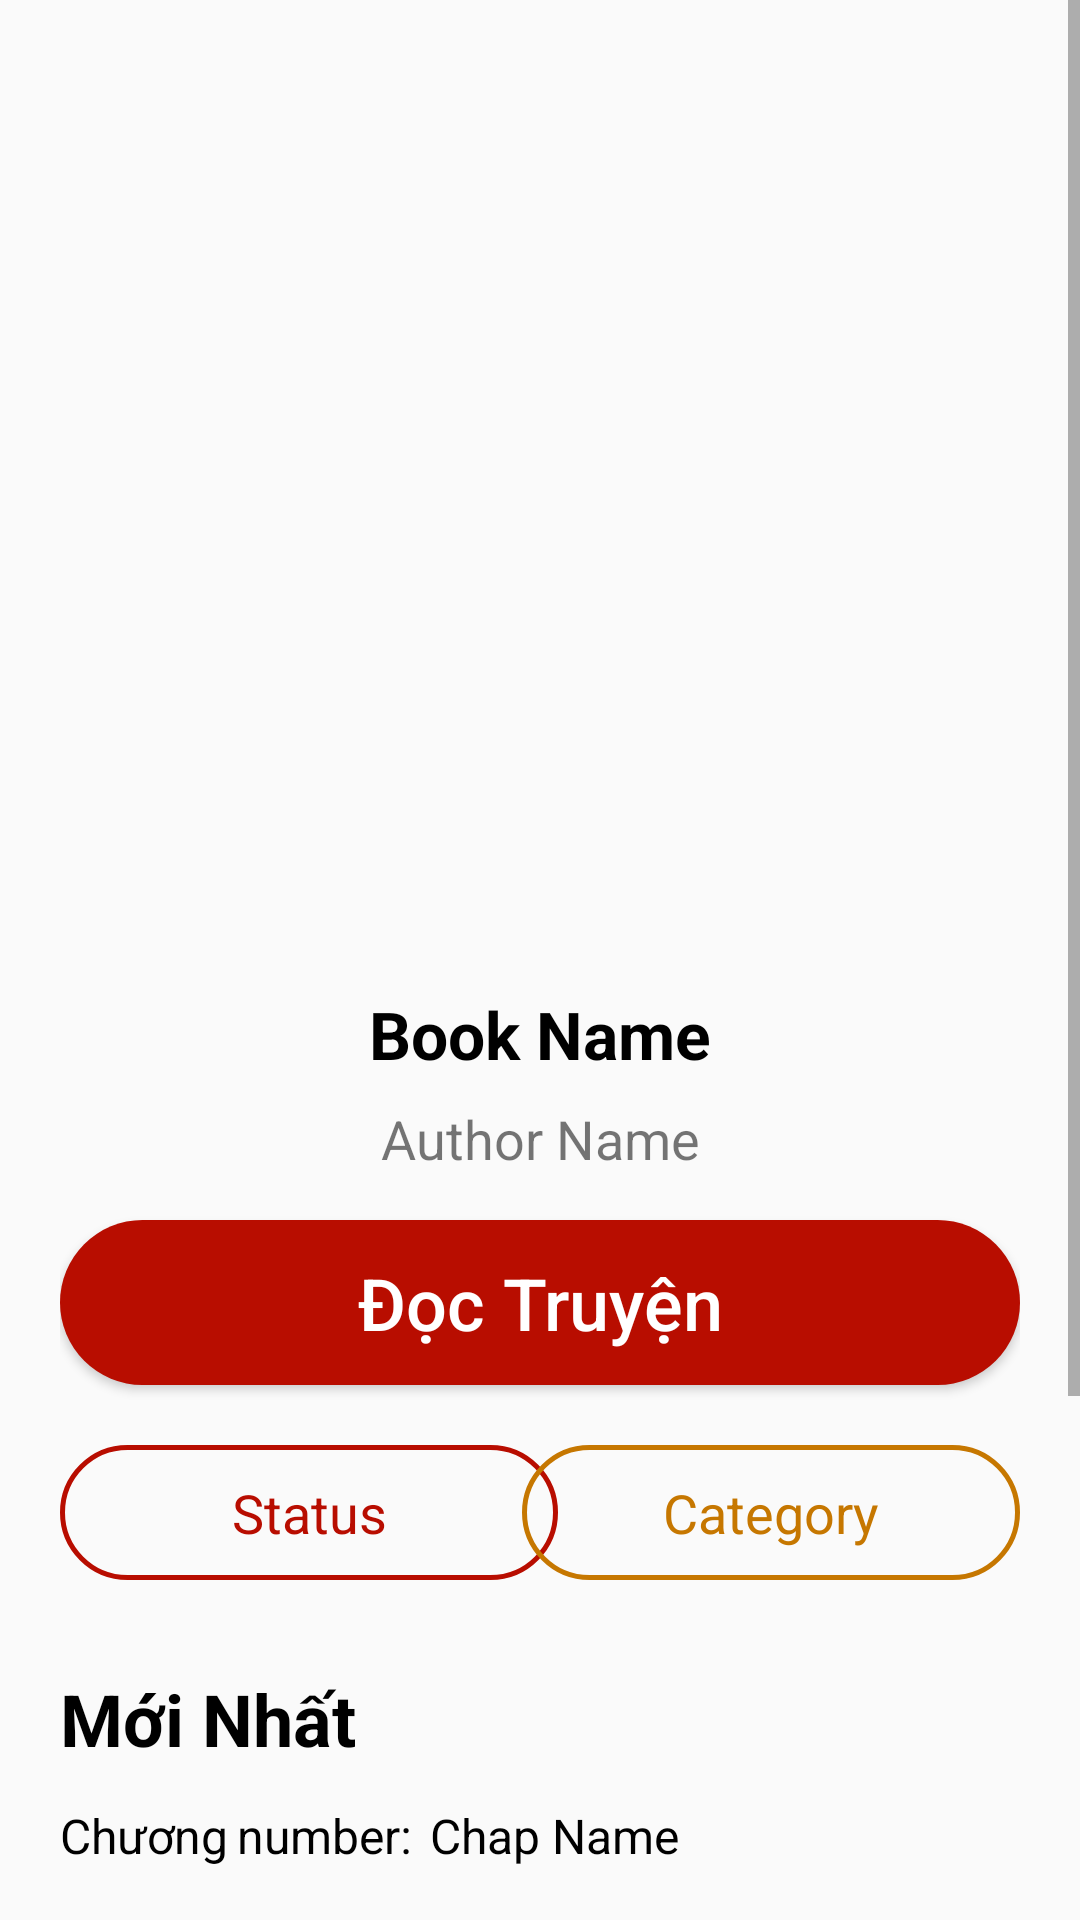

The Android layout XML behind this screen, and the referenced resources:
<!-- AndroidManifest.xml: application theme Theme.ManagerBook -->
<!-- res/layout/acitivity_detail_book.xml -->
<?xml version="1.0" encoding="utf-8"?>
<FrameLayout xmlns:android="http://schemas.android.com/apk/res/android"
    xmlns:tools="http://schemas.android.com/tools"
    android:layout_width="match_parent"
    android:layout_height="match_parent"
    xmlns:app="http://schemas.android.com/apk/res-auto"
    tools:context=".activity.DetailBookActivity">

    <ScrollView
        android:layout_width="match_parent"
        android:layout_height="match_parent">

        <androidx.constraintlayout.widget.ConstraintLayout
            android:layout_width="match_parent"
            android:layout_height="wrap_content"
            android:padding="20dp">

            <ImageView
                android:id="@+id/img_ava"
                android:layout_marginTop="10dp"
                app:layout_constraintTop_toTopOf="parent"
                app:layout_constraintStart_toStartOf="parent"
                app:layout_constraintEnd_toEndOf="parent"
                android:layout_width="200dp"
                android:layout_height="288dp"/>

            <TextView
                android:id="@+id/tv_bookName"
                android:layout_marginTop="12dp"
                app:layout_constraintTop_toBottomOf="@id/img_ava"
                app:layout_constraintStart_toStartOf="parent"
                app:layout_constraintEnd_toEndOf="parent"
                android:text="Book Name"
                android:textSize="22sp"
                android:textStyle="bold"
                android:textColor="@color/black"
                android:layout_width="wrap_content"
                android:layout_height="wrap_content"/>

            <TextView
                android:id="@+id/tv_author"
                android:layout_width="wrap_content"
                android:layout_height="wrap_content"
                android:textSize="18sp"
                android:text="Author Name"
                android:layout_marginTop="8dp"
                app:layout_constraintStart_toStartOf="parent"
                app:layout_constraintEnd_toEndOf="parent"
                app:layout_constraintTop_toBottomOf="@id/tv_bookName"/>

            <Button
                android:id="@+id/btn_read"
                android:text="Đọc Truyện"
                android:textAllCaps="false"
                android:textSize="24sp"
                android:textColor="@color/white"
                android:background="@drawable/btn_read_book"
                android:layout_marginTop="15dp"
                android:layout_width="match_parent"
                android:layout_height="55dp"
                app:layout_constraintStart_toStartOf="parent"
                app:layout_constraintEnd_toEndOf="parent"
                app:layout_constraintTop_toBottomOf="@id/tv_author"/>

            <TextView
                android:id="@+id/tv_status"
                android:text="Status"
                android:gravity="center"
                android:textAllCaps="false"
                android:textSize="18sp"
                android:textColor="#B80D00"
                android:layout_width="166dp"
                android:layout_height="45dp"
                android:background="@drawable/btn_tag"
                app:layout_constraintStart_toStartOf="parent"
                app:layout_constraintTop_toBottomOf="@id/btn_read"
                android:layout_marginTop="20dp"/>

            <TextView
                android:id="@+id/tv_category"
                android:text="Category"
                android:gravity="center"
                android:textAllCaps="false"
                android:textSize="18sp"
                android:textColor="#C67700"
                android:layout_width="166dp"
                android:layout_height="45dp"
                android:background="@drawable/btn_tag_yellow"
                app:layout_constraintEnd_toEndOf="parent"
                app:layout_constraintTop_toBottomOf="@id/btn_read"
                android:layout_marginTop="20dp"/>

            <TextView
                android:id="@+id/tv_new"
                android:text="Mới Nhất"
                android:textSize="24sp"
                android:textStyle="bold"
                android:textColor="@color/black"
                android:layout_width="wrap_content"
                android:layout_height="wrap_content"
                android:layout_marginTop="30dp"
                app:layout_constraintStart_toStartOf="parent"
                app:layout_constraintTop_toBottomOf="@id/tv_status"/>

            <TextView
                android:id="@+id/tv_chap"
                android:text="Chương"
                android:textSize="16sp"
                android:textColor="@color/black"
                android:layout_width="wrap_content"
                android:layout_height="wrap_content"
                android:layout_marginTop="12dp"
                app:layout_constraintStart_toStartOf="parent"
                app:layout_constraintTop_toBottomOf="@id/tv_new"/>

            <TextView
                android:id="@+id/tv_chapNumber"
                android:layout_marginStart="3dp"
                android:text="number:"
                android:textSize="16sp"
                android:textColor="@color/black"
                android:layout_width="wrap_content"
                android:layout_height="wrap_content"
                android:layout_marginTop="12dp"
                app:layout_constraintStart_toEndOf="@+id/tv_chap"
                app:layout_constraintTop_toBottomOf="@id/tv_new"/>

            <TextView
                android:id="@+id/tv_chapName"
                android:layout_marginStart="6dp"
                android:text="Chap Name"
                android:textSize="16sp"
                android:textColor="@color/black"
                android:layout_width="wrap_content"
                android:layout_height="wrap_content"
                android:layout_marginTop="12dp"
                app:layout_constraintStart_toEndOf="@+id/tv_chapNumber"
                app:layout_constraintTop_toBottomOf="@id/tv_new"/>

            <Button
                android:id="@+id/btn_listChap"
                android:textAllCaps="false"
                android:text="Danh sách chương >"
                android:textSize="18sp"
                android:textColor="#C67700"
                android:layout_marginTop="8sp"
                android:layout_width="wrap_content"
                android:layout_height="wrap_content"
                app:layout_constraintStart_toStartOf="parent"
                app:layout_constraintTop_toBottomOf="@id/tv_chapName"
                android:background="@android:color/transparent"/>

            <LinearLayout
                android:layout_width="match_parent"
                android:layout_height="wrap_content"
                app:layout_constraintStart_toStartOf="parent"
                app:layout_constraintEnd_toEndOf="parent"
                app:layout_constraintTop_toBottomOf="@id/btn_listChap"
                android:background="@drawable/radius_back"
                android:padding="10dp"
                android:orientation="vertical">

                <TextView
                    android:text="Giới Thiệu:"
                    android:textSize="20sp"
                    android:textColor="@color/black"
                    android:textStyle="bold"
                    android:layout_width="wrap_content"
                    android:layout_height="wrap_content"/>

                <TextView
                    android:layout_marginTop="5dp"
                    android:textColor="@color/black"
                    android:textSize="18sp"
                    android:id="@+id/tv_content"
                    android:text="Tàng Thư Viện là sân chơi mở và free cho cộng đồng fan kiếm hiệp, tiên hiệp, ngôn tình. Chúc các bạn có những giây phút thư giãn thoải mái sau giờ làm việc và học tập căng thẳng."
                    android:layout_width="wrap_content"
                    android:layout_height="wrap_content"/>

            </LinearLayout>
        </androidx.constraintlayout.widget.ConstraintLayout>

    </ScrollView>

</FrameLayout>
<!-- resources referenced by this layout -->
<resources>
  <!-- drawable btn_read_book (drawable) -->
  <?xml version="1.0" encoding="utf-8"?>
  <shape
      xmlns:android="http://schemas.android.com/apk/res/android"
      android:shape="rectangle"   >
      <solid
          android:color="#B80D00" >
      </solid>
      <corners
          android:radius="33dp">
      </corners>
  </shape>
  <!-- drawable btn_tag (drawable) -->
  <?xml version="1.0" encoding="utf-8"?>
  <shape
      xmlns:android="http://schemas.android.com/apk/res/android"
      android:shape="rectangle"   >
      <solid
          android:color="#00FFFFFF" >
      </solid>
      <corners
          android:radius="33dp">
      </corners>
      <stroke android:width="5px" android:color="#B80D00" />
  </shape>
  <!-- drawable btn_tag_yellow (drawable) -->
  <?xml version="1.0" encoding="utf-8"?>
  <shape
      xmlns:android="http://schemas.android.com/apk/res/android"
      android:shape="rectangle"   >
      <solid
          android:color="#00FFFFFF" >
      </solid>
      <corners
          android:radius="33dp">
      </corners>
      <stroke android:width="5px" android:color="#C67700" />
  </shape>
  <!-- drawable radius_back (drawable) -->
  <?xml version="1.0" encoding="utf-8"?>
  <shape
      xmlns:android="http://schemas.android.com/apk/res/android"
      android:shape="rectangle"   >
      <solid
          android:color="#CBE3E3E3" >
      </solid>
      <corners
          android:radius="33dp">
      </corners>
  </shape>
  <style name="Theme.ManagerBook" parent="Theme.AppCompat.DayNight.NoActionBar">
          
          <item name="colorPrimary">@color/purple_500</item>
          <item name="colorPrimaryVariant">@color/purple_700</item>
          <item name="colorOnPrimary">@color/white</item>
          
          <item name="colorSecondary">@color/teal_200</item>
          <item name="colorSecondaryVariant">@color/teal_700</item>
          <item name="colorOnSecondary">@color/black</item>
          
          <item name="android:statusBarColor" tools:targetApi="l">?attr/colorPrimaryVariant</item>
          
      </style>
  <!-- not gathered from this repository: default colours our renderer supplied (Android Studio template values) -->
  <color name="purple_500">#FF6200EE</color>
  <color name="purple_700">#FF3700B3</color>
  <color name="teal_200">#FF03DAC5</color>
  <color name="teal_700">#FF018786</color>
  <color name="black">#FF000000</color>
  <color name="white">#FFFFFFFF</color>
</resources>
